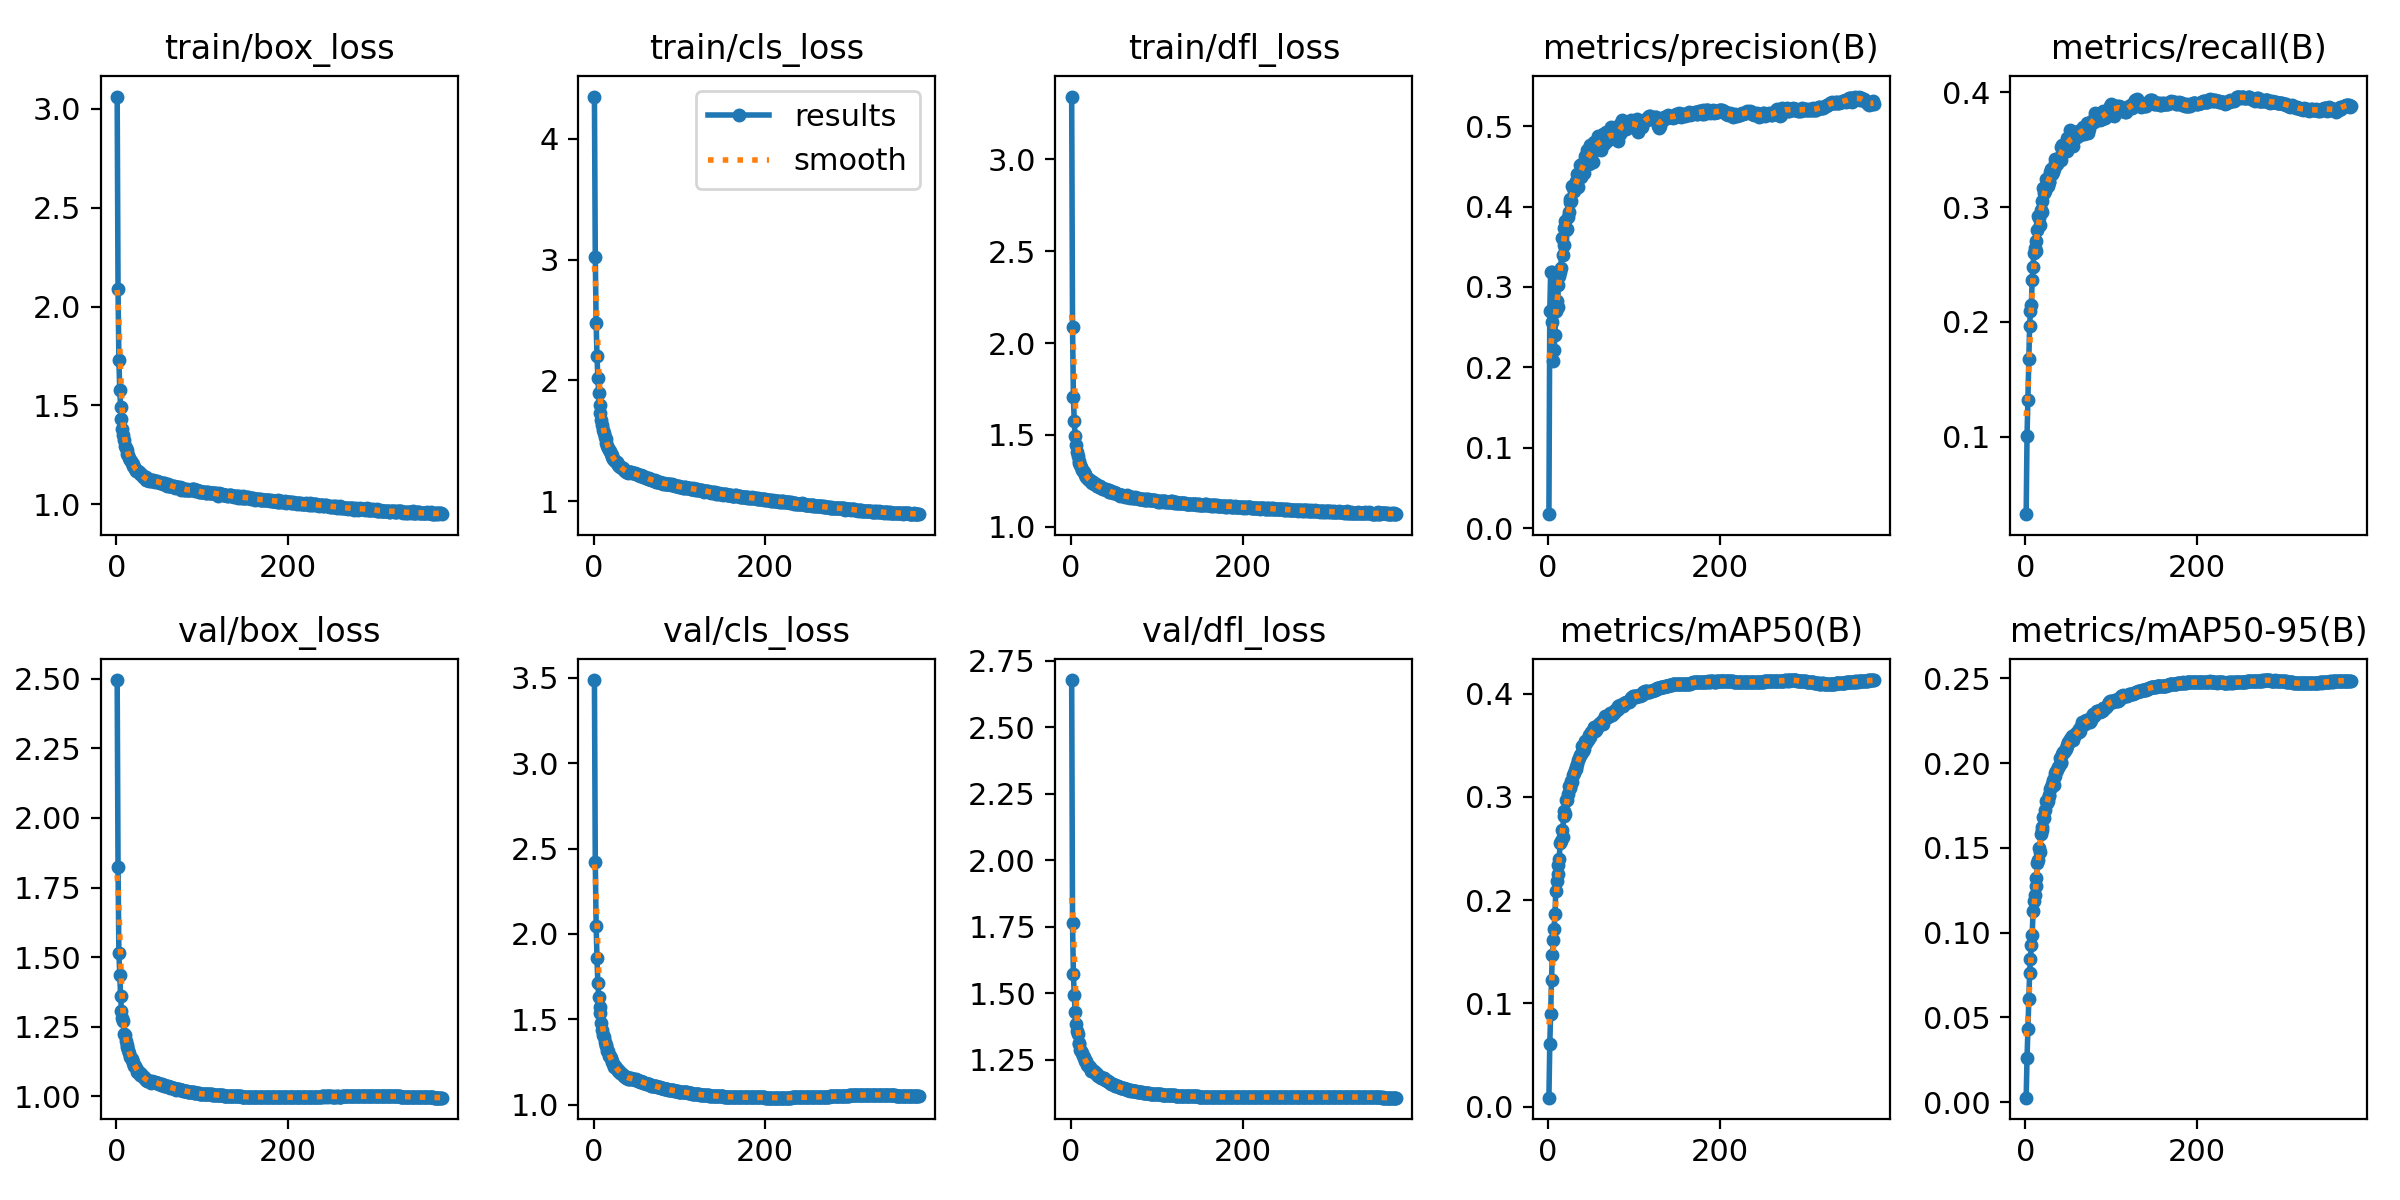

Values plotted in this chart, from the file beside it:
epoch, time, train/box_loss, train/cls_loss, train/dfl_loss, metrics/precision(B), metrics/recall(B), metrics/mAP50(B), metrics/mAP50-95(B), val/box_loss, val/cls_loss, val/dfl_loss, lr/pg0, lr/pg1, lr/pg2
1, 153.6, 3.063, 4.35, 3.343, 0.01739, 0.03271, 0.00863, 0.00264, 2.495, 3.488, 2.677, 0.003329, 0.003329, 0.07004
2, 296.4, 2.09, 3.022, 2.087, 0.2699, 0.1009, 0.06083, 0.02601, 1.823, 2.424, 1.762, 0.006662, 0.006662, 0.04004
3, 445.5, 1.73, 2.471, 1.708, 0.3181, 0.1323, 0.08944, 0.04315, 1.515, 2.048, 1.572, 0.009995, 0.009995, 0.01004
4, 587.6, 1.578, 2.198, 1.573, 0.2566, 0.1676, 0.1227, 0.0611, 1.435, 1.857, 1.494, 0.009999, 0.009999, 0.009999
5, 728.7, 1.49, 2.018, 1.493, 0.3192, 0.1965, 0.1472, 0.07606, 1.36, 1.711, 1.431, 0.009998, 0.009998, 0.009998
6, 869.1, 1.434, 1.895, 1.445, 0.2074, 0.2094, 0.1613, 0.0847, 1.305, 1.628, 1.384, 0.009996, 0.009996, 0.009996
7, 1017, 1.381, 1.799, 1.407, 0.2212, 0.2151, 0.1723, 0.09242, 1.281, 1.573, 1.357, 0.009994, 0.009994, 0.009994
8, 1156, 1.349, 1.73, 1.387, 0.2404, 0.2361, 0.1865, 0.0986, 1.269, 1.539, 1.348, 0.009993, 0.009993, 0.009993
9, 1297, 1.324, 1.671, 1.359, 0.2697, 0.2474, 0.2089, 0.1125, 1.224, 1.477, 1.314, 0.00999, 0.00999, 0.00999
10, 1433, 1.297, 1.626, 1.345, 0.2826, 0.2604, 0.2189, 0.1185, 1.221, 1.436, 1.309, 0.009988, 0.009988, 0.009988
11, 1573, 1.287, 1.587, 1.336, 0.2752, 0.2642, 0.2251, 0.1224, 1.2, 1.405, 1.286, 0.009985, 0.009985, 0.009985
12, 1708, 1.274, 1.566, 1.322, 0.302, 0.2619, 0.2336, 0.1273, 1.183, 1.395, 1.284, 0.009982, 0.009982, 0.009982
13, 1845, 1.253, 1.527, 1.309, 0.314, 0.2702, 0.24, 0.1321, 1.178, 1.368, 1.277, 0.009978, 0.009978, 0.009978
14, 1983, 1.248, 1.51, 1.301, 0.3181, 0.2804, 0.2555, 0.1411, 1.166, 1.35, 1.264, 0.009974, 0.009974, 0.009974
15, 2124, 1.235, 1.484, 1.296, 0.3237, 0.2925, 0.257, 0.1431, 1.155, 1.344, 1.258, 0.00997, 0.00997, 0.00997
16, 2268, 1.223, 1.458, 1.285, 0.3614, 0.2908, 0.2683, 0.1497, 1.14, 1.312, 1.249, 0.009966, 0.009966, 0.009966
17, 2409, 1.218, 1.44, 1.279, 0.3397, 0.2845, 0.2608, 0.1478, 1.137, 1.312, 1.246, 0.009961, 0.009961, 0.009961
18, 2546, 1.207, 1.424, 1.273, 0.3525, 0.2972, 0.2818, 0.1583, 1.135, 1.287, 1.244, 0.009956, 0.009956, 0.009956
19, 2688, 1.205, 1.415, 1.265, 0.3734, 0.3056, 0.286, 0.1623, 1.123, 1.284, 1.231, 0.009951, 0.009951, 0.009951
20, 2827, 1.193, 1.392, 1.261, 0.3817, 0.2955, 0.2831, 0.1608, 1.119, 1.273, 1.23, 0.009945, 0.009945, 0.009945
21, 2966, 1.187, 1.378, 1.257, 0.371, 0.317, 0.297, 0.1683, 1.109, 1.257, 1.222, 0.009939, 0.009939, 0.009939
22, 3106, 1.176, 1.361, 1.251, 0.3725, 0.312, 0.2968, 0.1678, 1.108, 1.252, 1.224, 0.009933, 0.009933, 0.009933
23, 3241, 1.17, 1.35, 1.247, 0.3875, 0.314, 0.3032, 0.1721, 1.102, 1.239, 1.215, 0.009926, 0.009926, 0.009926
24, 3379, 1.169, 1.342, 1.244, 0.3938, 0.3246, 0.3105, 0.1778, 1.088, 1.219, 1.209, 0.009919, 0.009919, 0.009919
25, 3524, 1.167, 1.332, 1.238, 0.4056, 0.3227, 0.309, 0.1766, 1.092, 1.224, 1.209, 0.009912, 0.009912, 0.009912
26, 3666, 1.162, 1.326, 1.242, 0.41, 0.3183, 0.3094, 0.1774, 1.085, 1.216, 1.207, 0.009905, 0.009905, 0.009905
27, 3803, 1.159, 1.321, 1.233, 0.4064, 0.3221, 0.3152, 0.1809, 1.086, 1.211, 1.207, 0.009897, 0.009897, 0.009897
28, 3944, 1.154, 1.305, 1.232, 0.4258, 0.3216, 0.3148, 0.1805, 1.077, 1.199, 1.201, 0.009889, 0.009889, 0.009889
29, 4084, 1.152, 1.298, 1.23, 0.4238, 0.3303, 0.3213, 0.1848, 1.081, 1.202, 1.199, 0.009881, 0.009881, 0.009881
30, 4216, 1.146, 1.289, 1.222, 0.419, 0.3329, 0.323, 0.1859, 1.073, 1.196, 1.195, 0.009872, 0.009872, 0.009872
31, 4355, 1.139, 1.283, 1.222, 0.4263, 0.329, 0.3265, 0.1875, 1.071, 1.186, 1.193, 0.009863, 0.009863, 0.009863
32, 4501, 1.136, 1.281, 1.219, 0.4314, 0.3301, 0.3289, 0.1897, 1.065, 1.184, 1.19, 0.009854, 0.009854, 0.009854
33, 4641, 1.131, 1.271, 1.218, 0.4272, 0.3334, 0.3268, 0.1873, 1.064, 1.179, 1.189, 0.009844, 0.009844, 0.009844
34, 4780, 1.136, 1.272, 1.22, 0.4407, 0.338, 0.3321, 0.1924, 1.057, 1.174, 1.185, 0.009835, 0.009835, 0.009835
35, 4921, 1.124, 1.255, 1.213, 0.4238, 0.3415, 0.3358, 0.1943, 1.06, 1.165, 1.183, 0.009825, 0.009825, 0.009825
36, 5058, 1.122, 1.253, 1.212, 0.4373, 0.3376, 0.3373, 0.1954, 1.055, 1.167, 1.183, 0.009814, 0.009814, 0.009814
37, 5197, 1.123, 1.247, 1.204, 0.4514, 0.3379, 0.3402, 0.196, 1.056, 1.164, 1.182, 0.009803, 0.009803, 0.009803
38, 5332, 1.117, 1.244, 1.206, 0.4369, 0.3409, 0.3412, 0.1976, 1.055, 1.158, 1.18, 0.009792, 0.009792, 0.009792
39, 5475, 1.121, 1.24, 1.205, 0.4499, 0.3428, 0.3432, 0.1985, 1.057, 1.161, 1.18, 0.009781, 0.009781, 0.009781
40, 5611, 1.115, 1.232, 1.204, 0.4525, 0.3434, 0.3499, 0.2027, 1.049, 1.15, 1.174, 0.00977, 0.00977, 0.00977
41, 5750, 1.12, 1.237, 1.207, 0.4536, 0.3408, 0.3449, 0.2, 1.051, 1.151, 1.174, 0.009758, 0.009758, 0.009758
42, 5891, 1.122, 1.239, 1.199, 0.4412, 0.3519, 0.3467, 0.2007, 1.055, 1.158, 1.172, 0.009746, 0.009746, 0.009746
43, 6023, 1.121, 1.239, 1.196, 0.4631, 0.3544, 0.3546, 0.2054, 1.052, 1.152, 1.17, 0.009733, 0.009733, 0.009733
44, 6164, 1.116, 1.238, 1.198, 0.455, 0.3523, 0.3525, 0.2067, 1.05, 1.159, 1.167, 0.00972, 0.00972, 0.00972
45, 6303, 1.113, 1.232, 1.191, 0.4698, 0.3489, 0.3556, 0.2062, 1.053, 1.152, 1.166, 0.009707, 0.009707, 0.009707
46, 6443, 1.118, 1.231, 1.19, 0.4586, 0.3516, 0.356, 0.2075, 1.05, 1.151, 1.164, 0.009694, 0.009694, 0.009694
47, 6588, 1.119, 1.234, 1.192, 0.4543, 0.3556, 0.3554, 0.208, 1.047, 1.152, 1.161, 0.00968, 0.00968, 0.00968
48, 6732, 1.115, 1.228, 1.187, 0.4529, 0.3601, 0.36, 0.2104, 1.047, 1.146, 1.159, 0.009667, 0.009667, 0.009667
49, 6872, 1.111, 1.221, 1.181, 0.4764, 0.3486, 0.3583, 0.2101, 1.048, 1.149, 1.157, 0.009652, 0.009652, 0.009652
50, 7013, 1.113, 1.223, 1.189, 0.4714, 0.3545, 0.3632, 0.2122, 1.043, 1.141, 1.155, 0.009638, 0.009638, 0.009638
51, 7153, 1.109, 1.221, 1.184, 0.4746, 0.3569, 0.3632, 0.2123, 1.045, 1.144, 1.155, 0.009623, 0.009623, 0.009623
52, 7294, 1.109, 1.215, 1.182, 0.4558, 0.3671, 0.3639, 0.2142, 1.041, 1.138, 1.151, 0.009608, 0.009608, 0.009608
53, 7440, 1.108, 1.213, 1.181, 0.4797, 0.36, 0.3664, 0.2145, 1.043, 1.138, 1.153, 0.009593, 0.009593, 0.009593
54, 7581, 1.104, 1.211, 1.179, 0.4732, 0.3618, 0.3675, 0.2159, 1.041, 1.133, 1.151, 0.009577, 0.009577, 0.009577
55, 7720, 1.106, 1.213, 1.177, 0.4731, 0.3532, 0.3636, 0.2135, 1.04, 1.136, 1.149, 0.009561, 0.009561, 0.009561
56, 7862, 1.107, 1.207, 1.173, 0.4709, 0.3607, 0.3653, 0.2147, 1.037, 1.134, 1.148, 0.009545, 0.009545, 0.009545
57, 7999, 1.103, 1.205, 1.169, 0.4756, 0.3626, 0.3667, 0.2158, 1.037, 1.131, 1.147, 0.009529, 0.009529, 0.009529
58, 8141, 1.097, 1.196, 1.173, 0.4872, 0.3613, 0.37, 0.2172, 1.036, 1.129, 1.145, 0.009512, 0.009512, 0.009512
59, 8276, 1.095, 1.199, 1.173, 0.4827, 0.3628, 0.3704, 0.217, 1.038, 1.126, 1.145, 0.009495, 0.009495, 0.009495
60, 8421, 1.104, 1.199, 1.171, 0.4826, 0.3607, 0.371, 0.2183, 1.036, 1.125, 1.144, 0.009478, 0.009478, 0.009478
... 319 more rows
